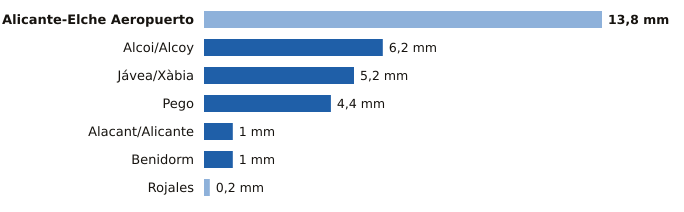

Data behind this chart, as committed beside it:
estacion, provincia, indicativo, mm_6_dias_anteriores, mm_hoy, mm_7_dias, horas_de_hoy
Alicante-Elche Aeropuerto, Alicante, 8019, 13.8, 0.0, 13.8, 16
Alcoi/Alcoy, Alicante, 8059C, 0.0, 6.2, 6.2, 16
Jávea/Xàbia, Alicante, 8050X, 0.0, 5.2, 5.2, 16
Pego, Alicante, 8057C, 0.0, 4.4, 4.4, 12
Alacant/Alicante, Alicante, 8025, 0.0, 1.0, 1.0, 16
Benidorm, Alicante, 8036Y, 0.0, 1.0, 1.0, 15
Rojales, Alicante, 7261X, 0.2, 0.0, 0.2, 15
